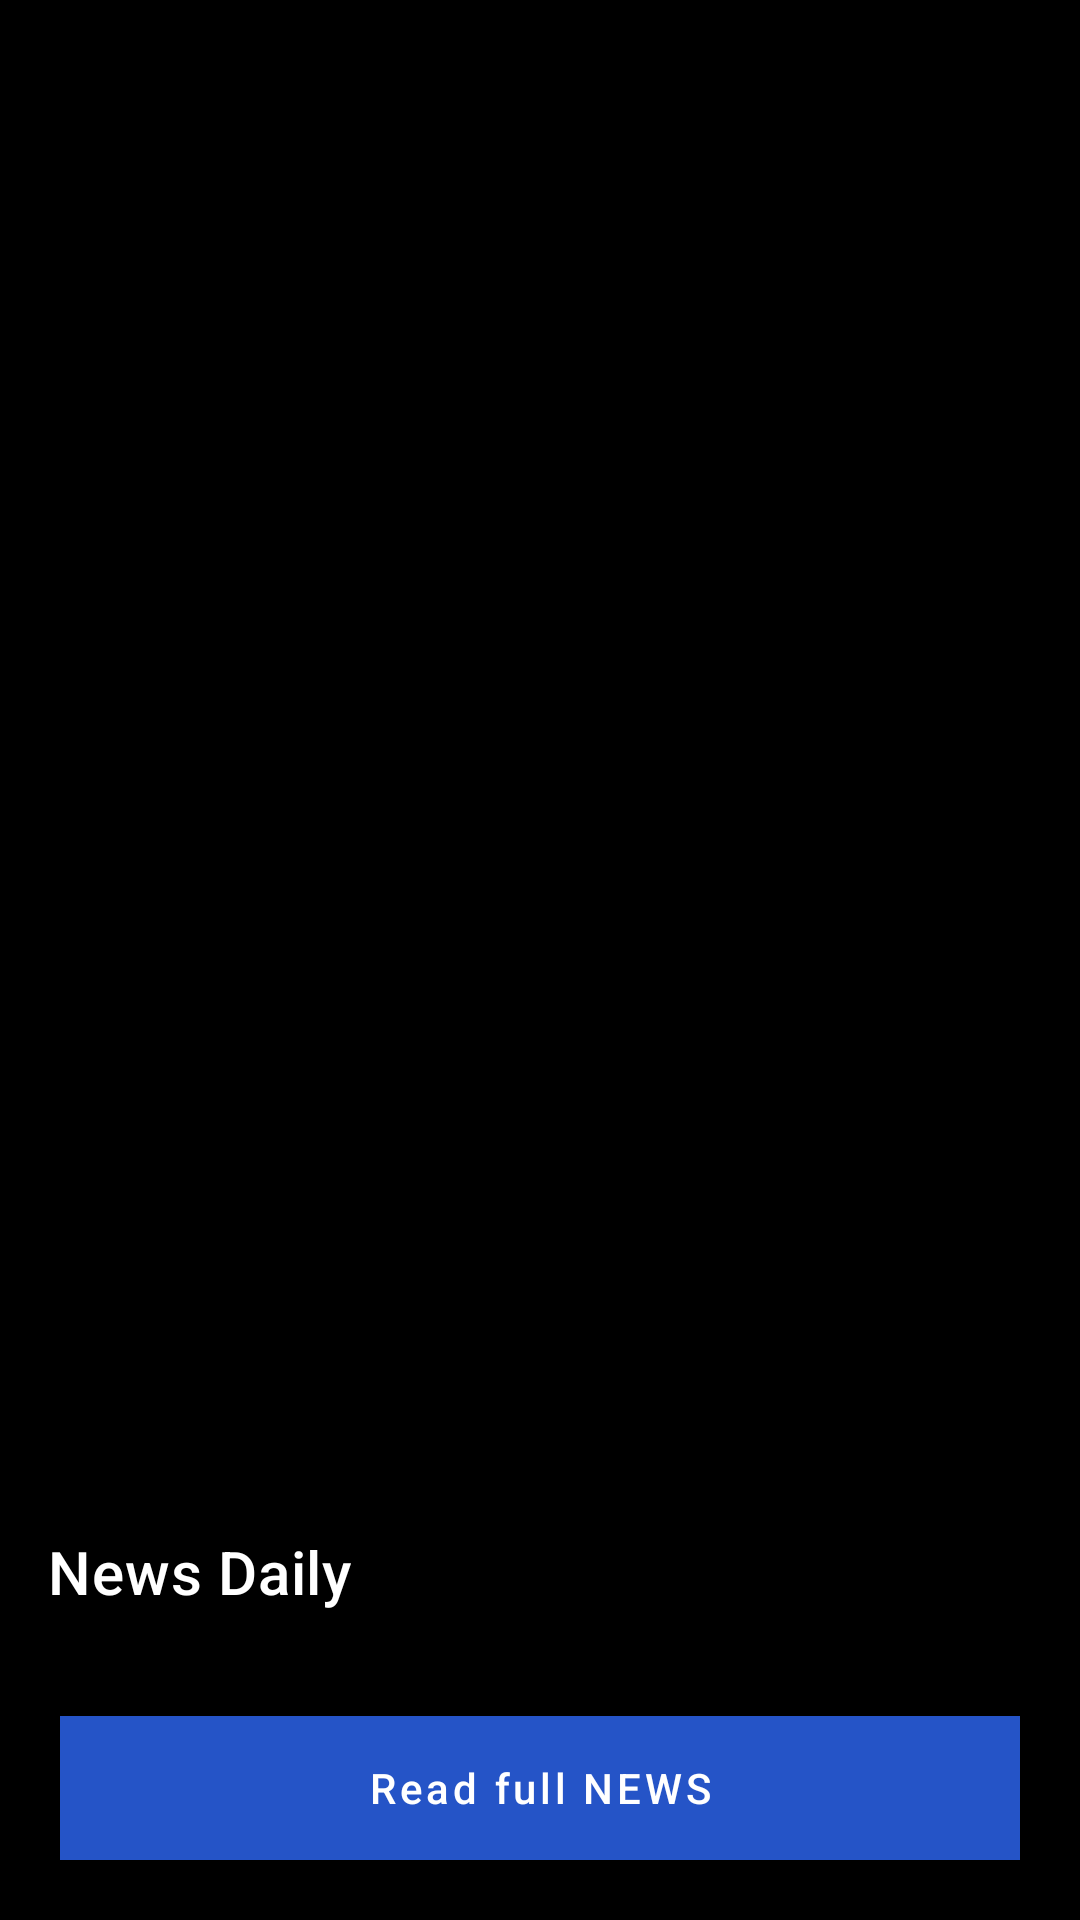

This screen was rendered from an Android layout file. Write that file and the resources it references.
<!-- AndroidManifest.xml: application theme Theme.MyApplication -->
<!-- res/layout/activity_news_detail.xml -->
<?xml version="1.0" encoding="utf-8"?>
<RelativeLayout xmlns:android="http://schemas.android.com/apk/res/android"
    xmlns:app="http://schemas.android.com/apk/res-auto"
    xmlns:tools="http://schemas.android.com/tools"
    android:layout_width="match_parent"
    android:layout_height="match_parent"
    android:background="@color/black"
    tools:context=".newsDetailActivity">
    <androidx.appcompat.widget.Toolbar
        android:layout_width="match_parent"
        android:layout_height="wrap_content"
        android:layout_above="@id/idBtnReadNews"
        android:background="@color/black"
        android:id="@+id/toolbar"
        app:title="@string/news_daily"
        app:titleTextColor="@color/white"
        />
    <ScrollView
        android:layout_width="match_parent"
        android:layout_height="match_parent"
        android:layout_above="@id/idBtnReadNews"
        android:layout_below="@id/toolbar"
        >
        <RelativeLayout
            android:layout_width="match_parent"
            android:layout_height="wrap_content"
            >
            <ImageView
                android:layout_width="match_parent"
                android:layout_height="200dp"
                android:scaleType="centerCrop"
                android:id="@+id/idIVnews"
                android:layout_margin="3dp"
                android:padding="3dp"
                />
            <TextView
                android:layout_width="match_parent"
                android:layout_height="wrap_content"
                android:text="@string/title"
                android:id="@+id/idTVTitle"
                android:layout_below="@id/idIVnews"
                android:textColor="@color/white"
                android:textStyle="bold"
                android:textSize="20sp"
                android:padding="4dp"
                android:layout_margin="4dp"
                />
            <TextView
                android:layout_width="match_parent"
                android:layout_height="wrap_content"
                android:text="@string/sub_description"
                android:layout_below="@id/idTVTitle"
                android:layout_margin="4dp"
                android:padding="4dp"
                android:textColor="@color/white"
                android:id="@+id/idTVSubDesc"
                android:textSize="18sp"
                />
            <TextView
                android:layout_width="match_parent"
                android:layout_height="wrap_content"
                android:layout_below="@id/idTVSubDesc"
                android:id="@+id/idTVContent"
                android:text="@string/content"
                android:layout_margin="4dp"
                android:padding="4dp"
                android:textColor="@color/white"
                />

        </RelativeLayout>
    </ScrollView>
    <Button
        android:layout_width="match_parent"
        android:layout_height="wrap_content"
        android:text="@string/read_full_news"
        android:background="@color/Azure_blue"
        app:backgroundTint="@color/Sapphire_Blue"
        android:textAllCaps="false"
        android:id="@+id/idBtnReadNews"
        android:layout_margin="20dp"
        android:layout_alignParentBottom="true"
        android:layout_marginBottom="20dp"
        />


    
</RelativeLayout>
<!-- resources referenced by this layout -->
<resources>
  <color name="Azure_blue">#4863A0</color>
  <color name="Sapphire_Blue">#2554C7</color>
  <color name="black">#FF000000</color>
  <color name="white">#FFFFFFFF</color>
  <string name="content">Content</string>
  <string name="news_daily">News Daily</string>
  <string name="read_full_news">Read full NEWS</string>
  <string name="sub_description">Sub Description</string>
  <string name="title">Title</string>
  <style name="Theme.MyApplication" parent="Theme.MaterialComponents.DayNight.NoActionBar">
          
          <item name="colorPrimary">@color/purple_500</item>
          <item name="colorPrimaryVariant">@color/purple_700</item>
          <item name="colorOnPrimary">@color/white</item>
          
          <item name="colorSecondary">@color/teal_200</item>
          <item name="colorSecondaryVariant">@color/teal_700</item>
          <item name="colorOnSecondary">@color/black</item>
          
          <item name="android:statusBarColor" tools:targetApi="21">?attr/colorPrimaryVariant</item>
          
      </style>
  <color name="purple_500">#FF6200EE</color>
  <color name="purple_700">#FF3700B3</color>
  <color name="teal_200">#FF03DAC5</color>
  <color name="teal_700">#FF018786</color>
</resources>
